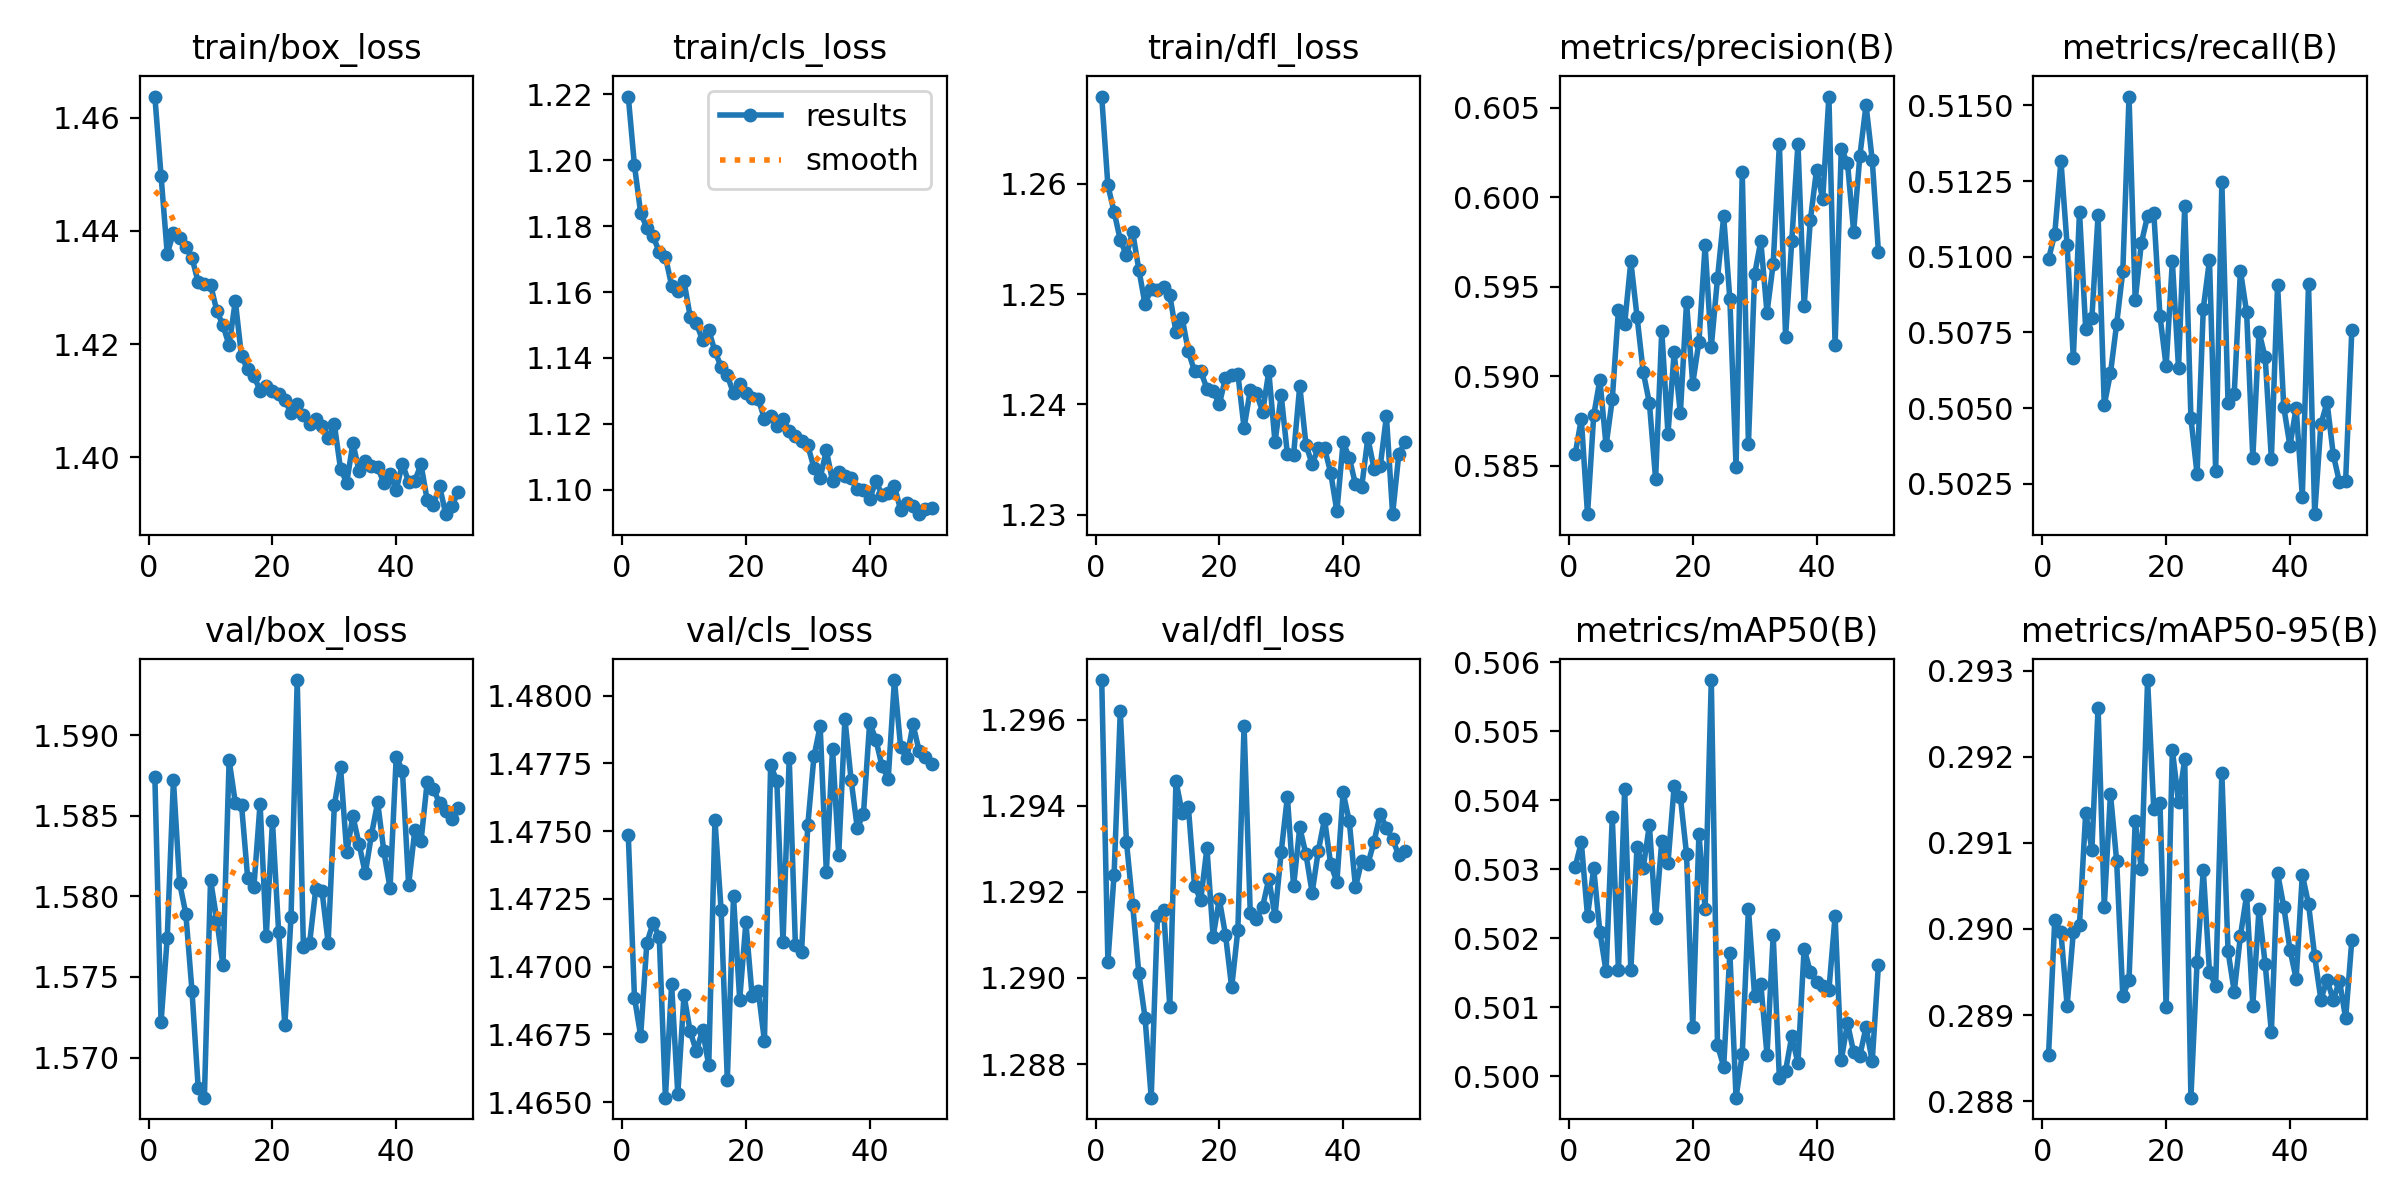

The data file committed next to this chart (first rows):
epoch, time, train/box_loss, train/cls_loss, train/dfl_loss, metrics/precision(B), metrics/recall(B), metrics/mAP50(B), metrics/mAP50-95(B), val/box_loss, val/cls_loss, val/dfl_loss, lr/pg0, lr/pg1, lr/pg2
1, 216.6, 1.464, 1.219, 1.268, 0.5856, 0.5099, 0.503, 0.2885, 1.587, 1.475, 1.297, 0.0004995, 0.0004995, 0.0006012
2, 429.2, 1.45, 1.198, 1.26, 0.5876, 0.5108, 0.5034, 0.2901, 1.572, 1.469, 1.29, 0.0004996, 0.0004996, 0.0004996
3, 642.5, 1.436, 1.184, 1.257, 0.5823, 0.5132, 0.5023, 0.29, 1.577, 1.467, 1.292, 0.0004982, 0.0004982, 0.0004982
4, 855.6, 1.44, 1.18, 1.255, 0.5878, 0.5104, 0.503, 0.2891, 1.587, 1.471, 1.296, 0.000496, 0.000496, 0.000496
5, 1069, 1.439, 1.177, 1.254, 0.5898, 0.5067, 0.5021, 0.29, 1.581, 1.472, 1.293, 0.0004929, 0.0004929, 0.0004929
6, 1282, 1.437, 1.172, 1.256, 0.5861, 0.5115, 0.5015, 0.29, 1.579, 1.471, 1.292, 0.000489, 0.000489, 0.000489
7, 1495, 1.435, 1.171, 1.252, 0.5887, 0.5076, 0.5038, 0.2913, 1.574, 1.465, 1.29, 0.0004842, 0.0004842, 0.0004842
8, 1709, 1.431, 1.162, 1.249, 0.5937, 0.508, 0.5015, 0.2909, 1.568, 1.469, 1.289, 0.0004786, 0.0004786, 0.0004786
9, 1923, 1.431, 1.16, 1.25, 0.5929, 0.5114, 0.5042, 0.2926, 1.568, 1.465, 1.287, 0.0004722, 0.0004722, 0.0004722
10, 2136, 1.431, 1.163, 1.25, 0.5964, 0.5051, 0.5015, 0.2903, 1.581, 1.469, 1.291, 0.000465, 0.000465, 0.000465
11, 2349, 1.426, 1.153, 1.251, 0.5933, 0.5061, 0.5033, 0.2916, 1.579, 1.468, 1.292, 0.000457, 0.000457, 0.000457
12, 2561, 1.423, 1.151, 1.25, 0.5902, 0.5078, 0.503, 0.2908, 1.576, 1.467, 1.289, 0.0004484, 0.0004484, 0.0004484
13, 2773, 1.42, 1.145, 1.247, 0.5885, 0.5095, 0.5036, 0.2892, 1.588, 1.468, 1.295, 0.000439, 0.000439, 0.000439
14, 2986, 1.428, 1.149, 1.248, 0.5843, 0.5153, 0.5023, 0.2894, 1.586, 1.466, 1.294, 0.000429, 0.000429, 0.000429
15, 3198, 1.418, 1.142, 1.245, 0.5925, 0.5086, 0.5034, 0.2913, 1.586, 1.475, 1.294, 0.0004184, 0.0004184, 0.0004184
16, 3411, 1.416, 1.137, 1.243, 0.5868, 0.5105, 0.5031, 0.2907, 1.581, 1.472, 1.292, 0.0004073, 0.0004073, 0.0004073
17, 3624, 1.414, 1.135, 1.243, 0.5913, 0.5113, 0.5042, 0.2929, 1.581, 1.466, 1.292, 0.0003956, 0.0003956, 0.0003956
18, 3837, 1.412, 1.129, 1.241, 0.5879, 0.5115, 0.504, 0.2914, 1.586, 1.473, 1.293, 0.0003834, 0.0003834, 0.0003834
19, 4049, 1.413, 1.132, 1.241, 0.5941, 0.5081, 0.5032, 0.2915, 1.578, 1.469, 1.291, 0.0003708, 0.0003708, 0.0003708
20, 4262, 1.412, 1.129, 1.24, 0.5896, 0.5064, 0.5007, 0.2891, 1.585, 1.472, 1.292, 0.0003578, 0.0003578, 0.0003578
21, 4475, 1.411, 1.128, 1.242, 0.5919, 0.5099, 0.5035, 0.2921, 1.578, 1.469, 1.291, 0.0003445, 0.0003445, 0.0003445
22, 4687, 1.41, 1.128, 1.243, 0.5973, 0.5063, 0.5024, 0.2915, 1.572, 1.469, 1.29, 0.000331, 0.000331, 0.000331
23, 4900, 1.408, 1.122, 1.243, 0.5917, 0.5117, 0.5057, 0.292, 1.579, 1.467, 1.291, 0.0003172, 0.0003172, 0.0003172
24, 5113, 1.409, 1.122, 1.238, 0.5955, 0.5047, 0.5004, 0.288, 1.593, 1.477, 1.296, 0.0003032, 0.0003032, 0.0003032
25, 5326, 1.407, 1.12, 1.241, 0.5989, 0.5028, 0.5001, 0.2896, 1.577, 1.477, 1.292, 0.0002891, 0.0002891, 0.0002891
26, 5538, 1.406, 1.122, 1.241, 0.5943, 0.5083, 0.5018, 0.2907, 1.577, 1.471, 1.291, 0.000275, 0.000275, 0.000275
27, 5751, 1.407, 1.118, 1.239, 0.5849, 0.5099, 0.4997, 0.2895, 1.58, 1.478, 1.292, 0.0002609, 0.0002609, 0.0002609
28, 5964, 1.406, 1.116, 1.243, 0.6014, 0.5029, 0.5003, 0.2893, 1.58, 1.471, 1.292, 0.0002468, 0.0002468, 0.0002468
29, 6177, 1.403, 1.115, 1.237, 0.5862, 0.5125, 0.5024, 0.2918, 1.577, 1.471, 1.291, 0.0002328, 0.0002328, 0.0002328
30, 6390, 1.406, 1.113, 1.241, 0.5957, 0.5052, 0.5012, 0.2897, 1.586, 1.475, 1.293, 0.000219, 0.000219, 0.000219
31, 6604, 1.398, 1.107, 1.235, 0.5976, 0.5055, 0.5013, 0.2893, 1.588, 1.478, 1.294, 0.0002055, 0.0002055, 0.0002055
32, 6818, 1.396, 1.104, 1.235, 0.5936, 0.5095, 0.5003, 0.2899, 1.583, 1.479, 1.292, 0.0001922, 0.0001922, 0.0001922
33, 7030, 1.402, 1.112, 1.242, 0.5963, 0.5082, 0.502, 0.2904, 1.585, 1.473, 1.294, 0.0001792, 0.0001792, 0.0001792
34, 7245, 1.398, 1.103, 1.236, 0.603, 0.5034, 0.5, 0.2891, 1.583, 1.478, 1.293, 0.0001666, 0.0001666, 0.0001666
35, 7459, 1.399, 1.105, 1.235, 0.5922, 0.5075, 0.5001, 0.2902, 1.581, 1.474, 1.292, 0.0001544, 0.0001544, 0.0001544
36, 7673, 1.398, 1.104, 1.236, 0.5976, 0.5067, 0.5006, 0.2896, 1.584, 1.479, 1.293, 0.0001427, 0.0001427, 0.0001427
37, 7887, 1.398, 1.104, 1.236, 0.603, 0.5033, 0.5002, 0.2888, 1.586, 1.477, 1.294, 0.0001316, 0.0001316, 0.0001316
38, 8101, 1.395, 1.1, 1.234, 0.5939, 0.5091, 0.5019, 0.2907, 1.583, 1.475, 1.293, 0.000121, 0.000121, 0.000121
39, 8316, 1.397, 1.1, 1.23, 0.5987, 0.505, 0.5015, 0.2903, 1.581, 1.476, 1.292, 0.000111, 0.000111, 0.000111
40, 8529, 1.394, 1.097, 1.237, 0.6015, 0.5038, 0.5014, 0.2898, 1.589, 1.479, 1.294, 0.0001016, 0.0001016, 0.0001016
41, 8743, 1.399, 1.103, 1.235, 0.5999, 0.505, 0.5013, 0.2894, 1.588, 1.478, 1.294, 9.29712e-05, 9.29712e-05, 9.29712e-05
42, 8957, 1.396, 1.099, 1.233, 0.6056, 0.5021, 0.5012, 0.2906, 1.581, 1.477, 1.292, 8.50262e-05, 8.50262e-05, 8.50262e-05
43, 9171, 1.396, 1.099, 1.232, 0.5917, 0.5091, 0.5023, 0.2903, 1.584, 1.477, 1.293, 7.7831e-05, 7.7831e-05, 7.7831e-05
44, 9385, 1.399, 1.101, 1.237, 0.6027, 0.5015, 0.5002, 0.2897, 1.583, 1.481, 1.293, 7.14139e-05, 7.14139e-05, 7.14139e-05
45, 9599, 1.392, 1.094, 1.234, 0.6019, 0.5045, 0.5008, 0.2892, 1.587, 1.478, 1.293, 6.58003e-05, 6.58003e-05, 6.58003e-05
46, 9813, 1.392, 1.096, 1.234, 0.5981, 0.5052, 0.5003, 0.2894, 1.587, 1.478, 1.294, 6.10123e-05, 6.10123e-05, 6.10123e-05
47, 10027, 1.395, 1.095, 1.239, 0.6023, 0.5035, 0.5003, 0.2892, 1.586, 1.479, 1.293, 5.70688e-05, 5.70688e-05, 5.70688e-05
48, 10241, 1.39, 1.093, 1.23, 0.6052, 0.5026, 0.5007, 0.2894, 1.585, 1.478, 1.293, 5.39854e-05, 5.39854e-05, 5.39854e-05
49, 10456, 1.391, 1.094, 1.235, 0.6021, 0.5026, 0.5002, 0.289, 1.585, 1.478, 1.293, 5.17742e-05, 5.17742e-05, 5.17742e-05
50, 10670, 1.394, 1.095, 1.237, 0.597, 0.5076, 0.5016, 0.2899, 1.585, 1.477, 1.293, 5.0444e-05, 5.0444e-05, 5.0444e-05
